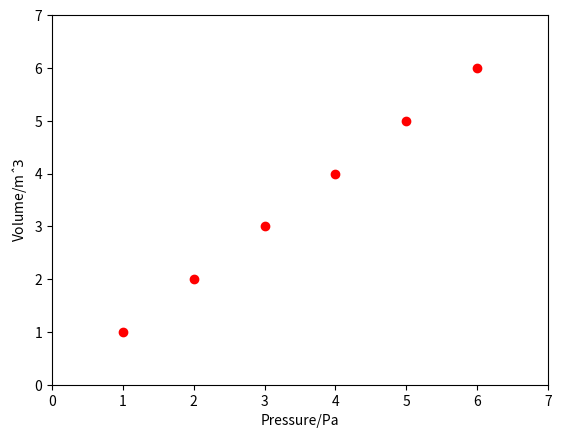

The script that saved this image:
import numpy as np
import matplotlib.pyplot as plt
x = np.array([1,2,3,4,5,6])
y = np.array([10,100,1000,10000,100000,1000000])
y = np.log10(y)
plt.plot(x,y,'ro')
plt.xlabel('Pressure/Pa')
plt.ylabel('Volume/m$ˆ3$')
plt.axis([0,7,0,7])
plt.show()

